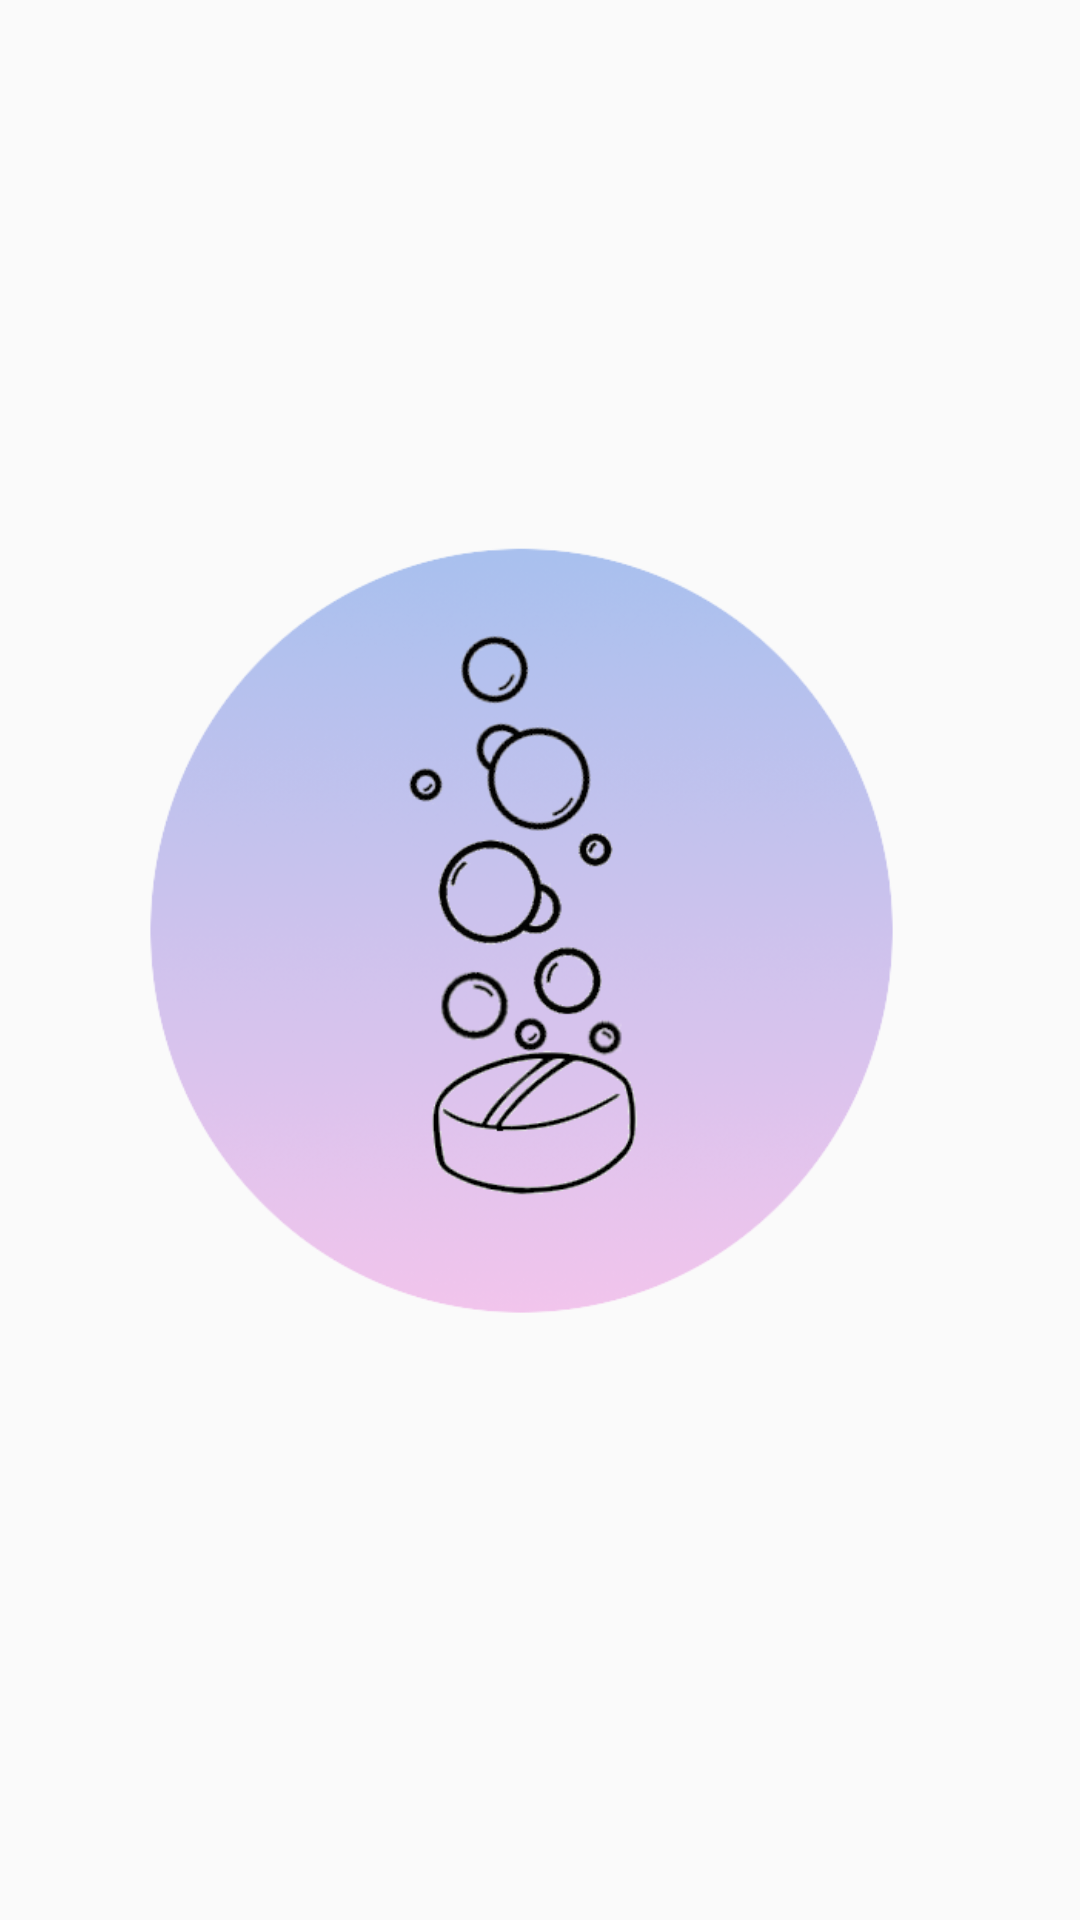

Layout XML and referenced resources for this Android screen:
<!-- AndroidManifest.xml: activity theme AppTheme.NoActionBar -->
<!-- res/layout/activity_main.xml -->
<?xml version="1.0" encoding="utf-8"?>

<androidx.constraintlayout.widget.ConstraintLayout xmlns:android="http://schemas.android.com/apk/res/android"
    xmlns:app="http://schemas.android.com/apk/res-auto"
    xmlns:tools="http://schemas.android.com/tools"
    android:layout_width="match_parent"
    android:layout_height="match_parent"
    android:layout_gravity="center"
    tools:context=".MainActivity"
    tools:ignore="ExtraText">

    <ImageView
        android:id="@+id/playapp"
        android:layout_width="308dp"
        android:layout_height="342dp"
        android:src="@drawable/logomediscan"
        app:layout_constraintBottom_toBottomOf="parent"
        app:layout_constraintEnd_toEndOf="parent"
        app:layout_constraintStart_toStartOf="parent"
        app:layout_constraintTop_toTopOf="parent" />

</androidx.constraintlayout.widget.ConstraintLayout>
<!-- resources referenced by this layout -->
<resources>
  <!-- drawable logomediscan: png bitmap (drawable, 96005 bytes) -->
  <style name="AppTheme.NoActionBar">
          <item name="windowActionBar">false</item>
          <item name="windowNoTitle">true</item>
      </style>
</resources>
